Labelled photos from "15_Scene_Cartoon", an image-classification folder in autumn-tilley/Cartoon-Classification-Exploration. The possible labels are: bedroom, coast, forest, highway, industrial, inside city, kitchen, living room, mountain, office, open country, store, street, suburb, tall building.

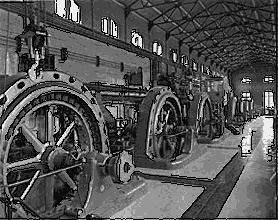
Label: industrial

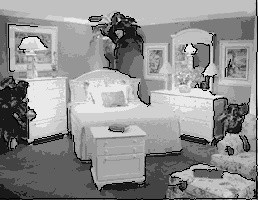
Label: bedroom

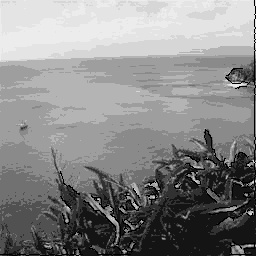
Label: coast

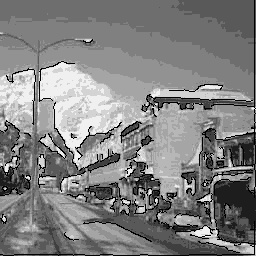
Label: street

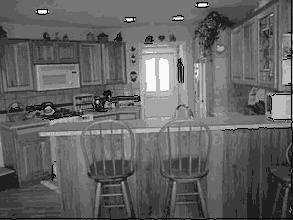
Label: kitchen

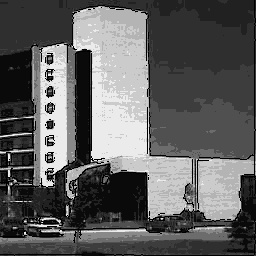
Label: tall building
